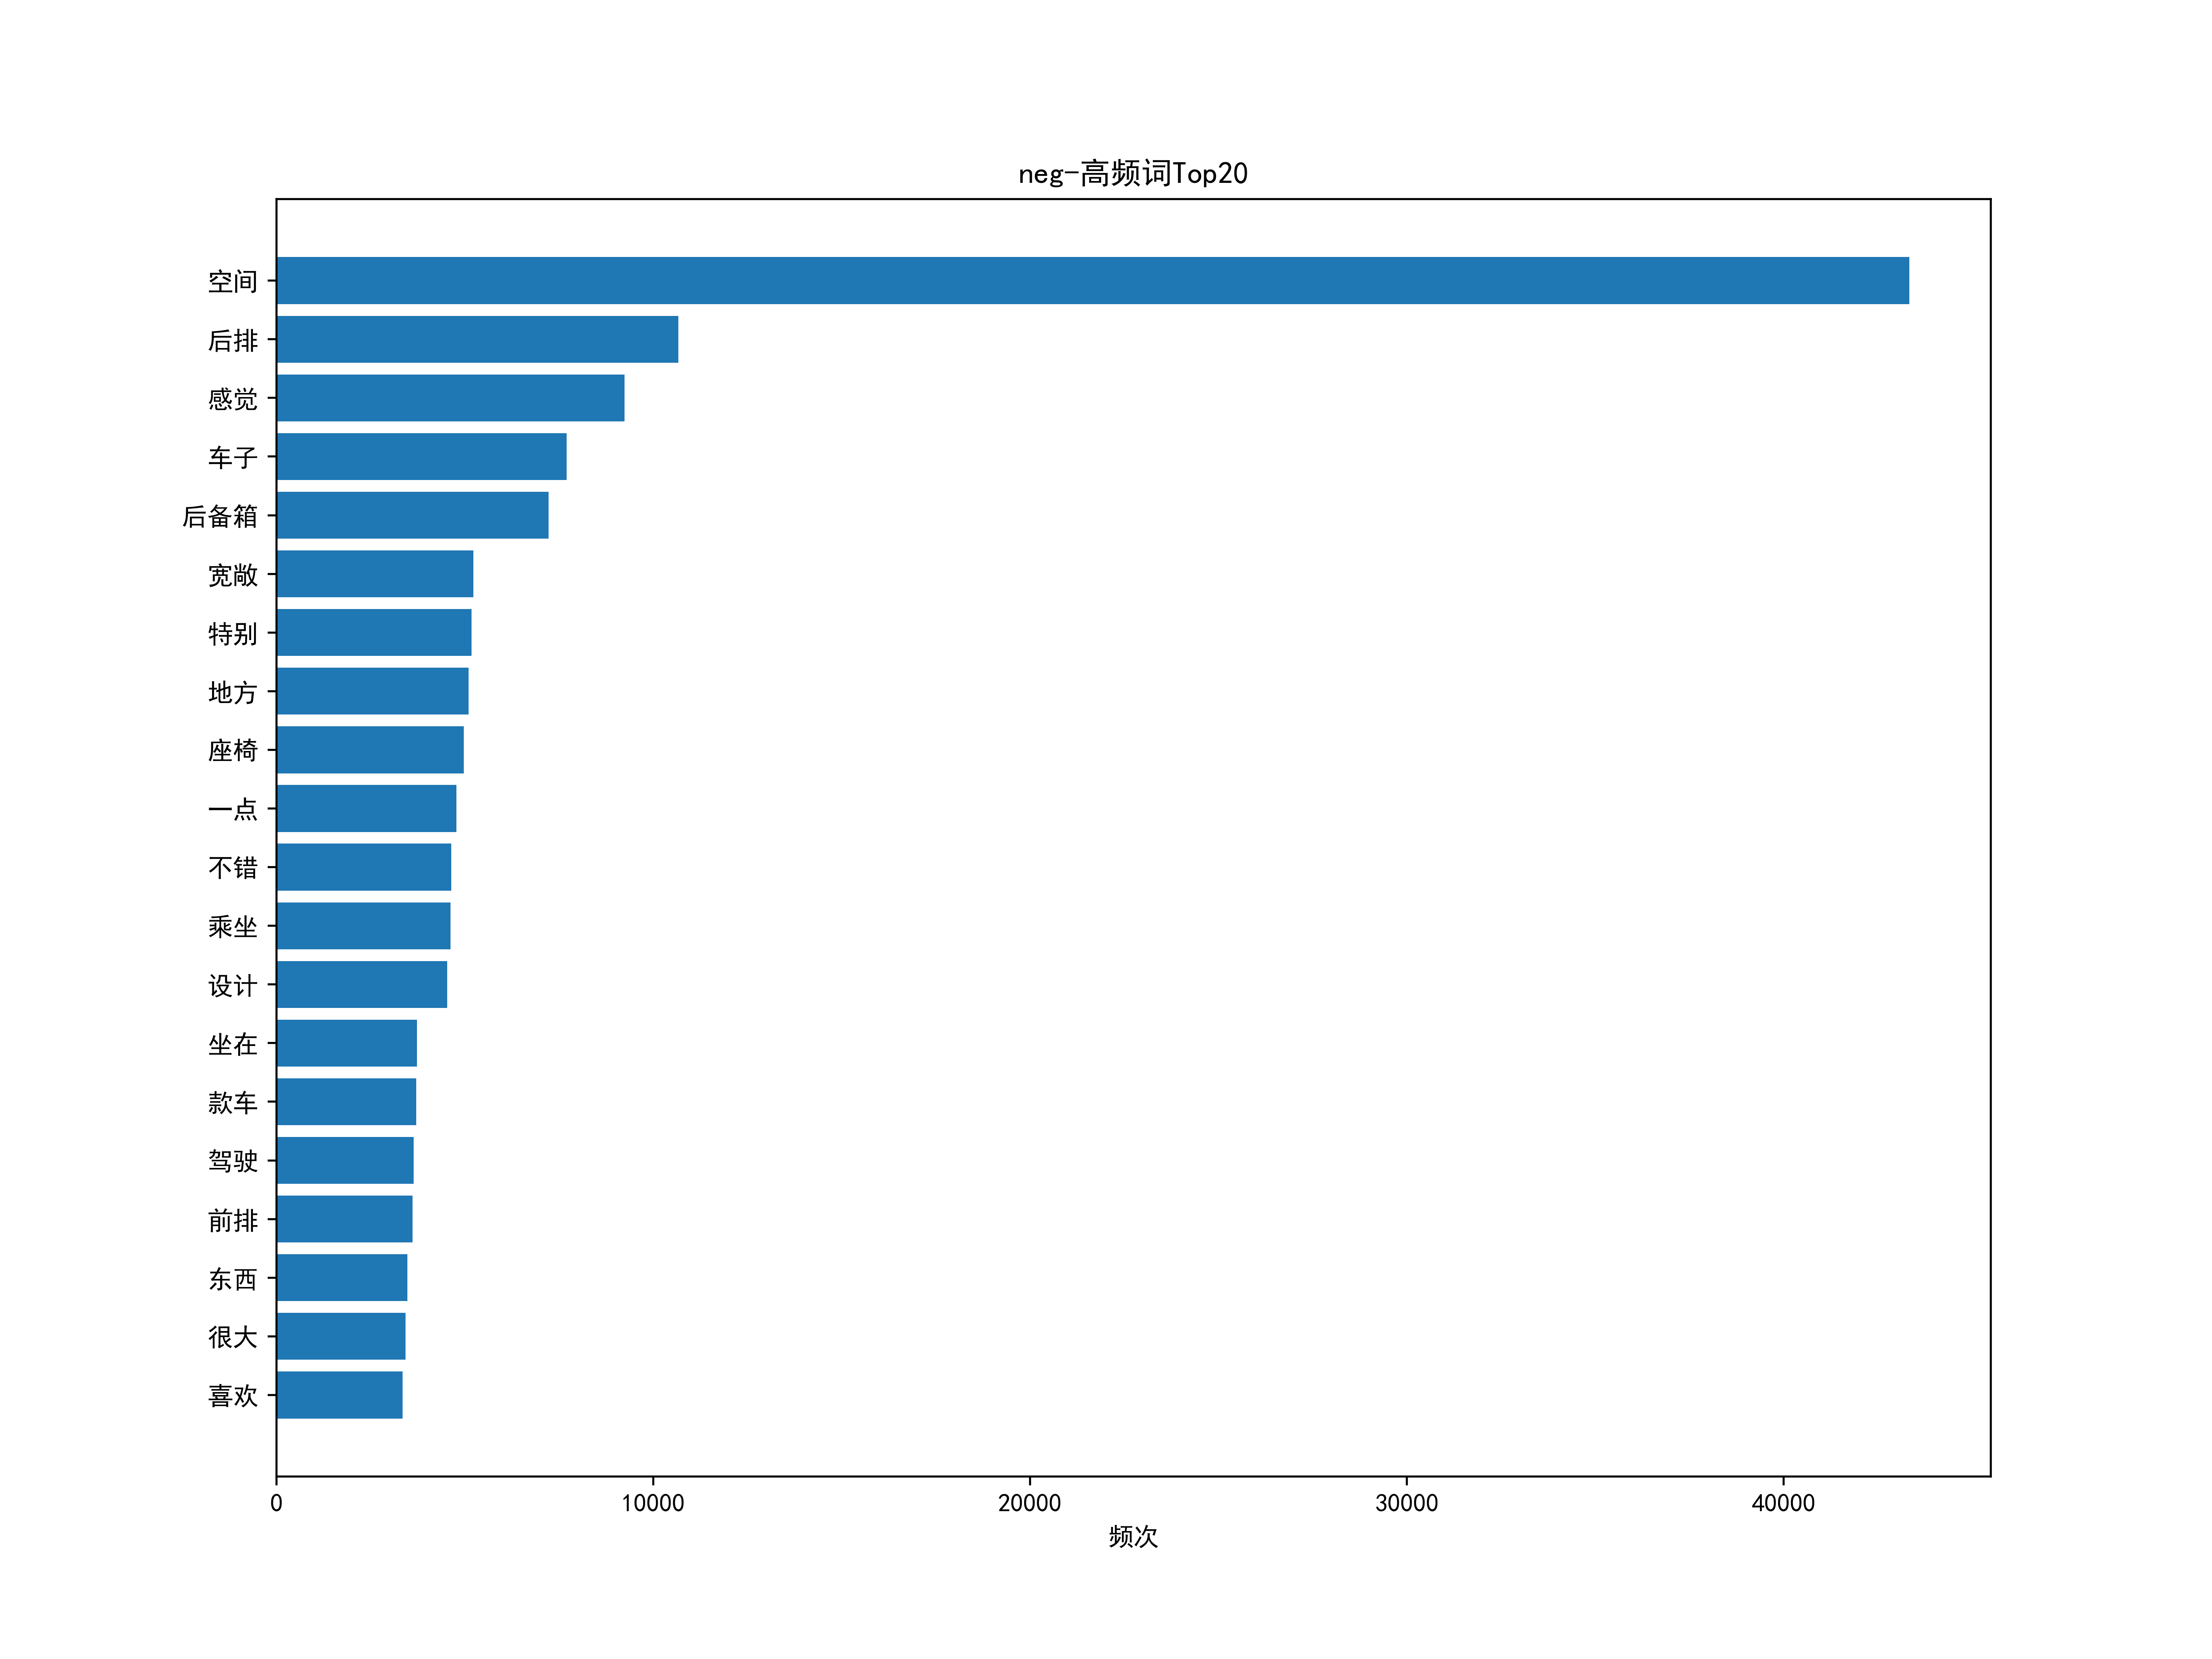

Source data for this figure (header and first rows):
word, counts
空间, 43331
后排, 10667
感觉, 9233
车子, 7700
后备箱, 7224
宽敞, 5222
特别, 5173
地方, 5097
座椅, 4970
一点, 4774
不错, 4633
乘坐, 4618
设计, 4531
坐在, 3732
款车, 3707
驾驶, 3638
前排, 3609
东西, 3476
很大, 3420
喜欢, 3350
